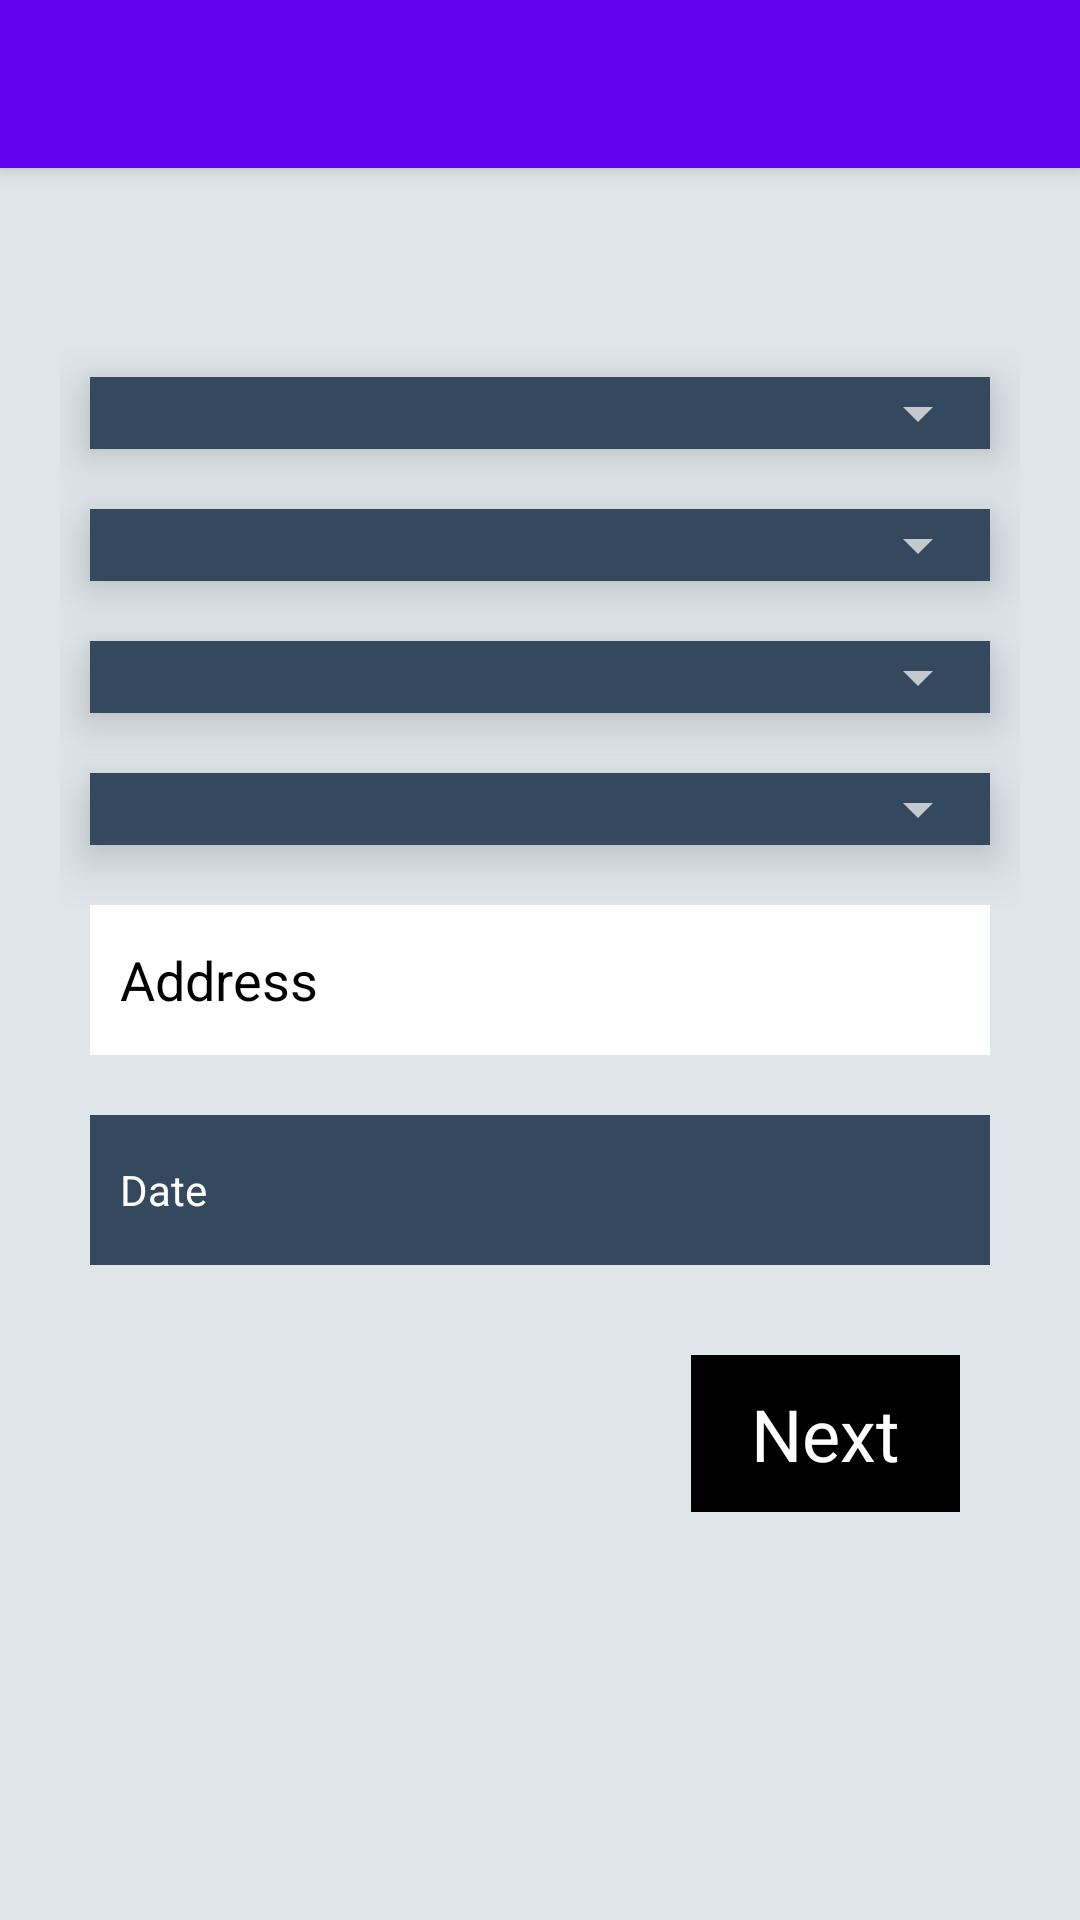

Produce the Android XML layout that renders to this screen, including the resource entries it uses.
<!-- AndroidManifest.xml: application theme Theme.MaterialComponents -->
<!-- res/layout/app_bar_add_donate_schedule.xml -->
<?xml version="1.0" encoding="utf-8"?>
<androidx.coordinatorlayout.widget.CoordinatorLayout xmlns:android="http://schemas.android.com/apk/res/android"
    xmlns:app="http://schemas.android.com/apk/res-auto"
    xmlns:tools="http://schemas.android.com/tools"
    android:layout_width="match_parent"
    android:layout_height="match_parent"
    tools:context=".AddDonateSchedule">
    <com.google.android.material.appbar.AppBarLayout
        android:layout_width="match_parent"
        android:layout_height="wrap_content"
        android:theme="@style/AppTheme.AppBarOverlay"
        >
        <androidx.appcompat.widget.Toolbar
            android:id="@+id/toolbar"
            android:gravity="left"
            android:layout_width="match_parent"
            android:layout_height="?attr/actionBarSize"
            android:background="@color/colorPrimary"
            app:popupTheme="@style/AppTheme.PopupOverlay"
            />
    </com.google.android.material.appbar.AppBarLayout>
    <include layout="@layout/content_add_donate_schedule"/>


</androidx.coordinatorlayout.widget.CoordinatorLayout>
<!-- res/layout/content_add_donate_schedule.xml (included above) -->
<?xml version="1.0" encoding="utf-8"?>
<LinearLayout xmlns:android="http://schemas.android.com/apk/res/android"
    xmlns:app="http://schemas.android.com/apk/res-auto"
    xmlns:tools="http://schemas.android.com/tools"
    android:layout_width="match_parent"
    android:layout_height="match_parent"
    tools:context=".FamilyAddress"
    android:gravity="center"
    android:orientation="vertical"
    android:background="@color/white_1">
    <LinearLayout
        android:layout_width="match_parent"
        android:orientation="vertical"
        android:layout_margin="20dp"
        android:elevation="10dp"
        android:background="@drawable/shape1"
        android:layout_height="wrap_content">
    <ScrollView
        android:layout_width="match_parent"
        android:layout_height="match_parent">
        <LinearLayout
            android:layout_width="match_parent"
            android:orientation="vertical"
            android:layout_gravity="center"
            android:gravity="center"
            android:background="@color/white_1"
            android:layout_height="match_parent">
            <LinearLayout
                android:layout_width="match_parent"
                android:background="@color/anik2"
                android:elevation="10dp"
                android:layout_margin="10dp"
                android:layout_height="wrap_content">
                <Spinner
                    android:id="@+id/division_spinner"
                    android:layout_width="match_parent"
                    android:layout_height="wrap_content"/>

            </LinearLayout>

            <LinearLayout
                android:layout_width="match_parent"
                android:background="@color/anik2"
                android:elevation="10dp"
                android:layout_margin="10dp"
                android:layout_height="wrap_content">
                <Spinner

                    android:id="@+id/district_spinner"
                    android:layout_width="match_parent"
                    android:layout_height="wrap_content"/>

            </LinearLayout>
            <LinearLayout
                android:layout_width="match_parent"
                android:background="@color/anik2"
                android:elevation="10dp"
                android:layout_margin="10dp"
                android:layout_height="wrap_content">
                <Spinner
                    android:id="@+id/type_spinner"
                    android:layout_width="match_parent"
                    android:textColor="@color/black"
                    android:layout_height="wrap_content"/>

            </LinearLayout>
            <LinearLayout
                android:layout_width="match_parent"
                android:background="@color/anik2"
                android:elevation="10dp"
                android:layout_margin="10dp"
                android:layout_height="wrap_content">
                <Spinner
                    android:id="@+id/area_spinner"
                    android:layout_width="match_parent"
                    android:textColor="@color/black"
                    android:layout_height="wrap_content"/>

            </LinearLayout>

            <LinearLayout
                android:layout_width="match_parent"
                android:layout_height="wrap_content"
                app:boxStrokeColor="@color/black"
                android:hint="Area"
                android:transitionName="tran2"
                android:layout_margin="10dp"
                android:elevation="5dp"
                android:background="@drawable/shape1"
                app:hintTextColor="@color/black">

                <EditText
                    android:id="@+id/address_edit_text"
                    android:layout_width="match_parent"
                    android:hint="Address"
                    android:background="@color/white"
                    android:padding="10dp"
                    android:textColor="@color/black"
                    android:textColorHint="@color/black"
                    android:layout_height="50dp"/>
            </LinearLayout>
            <LinearLayout
                android:layout_width="match_parent"
                android:layout_height="wrap_content"
                app:boxStrokeColor="@color/black"
                android:transitionName="tran2"
                android:layout_margin="10dp"
                android:gravity="center_vertical"
                android:elevation="50dp"
                android:background="@drawable/shape1"
                app:hintTextColor="@color/black">

                <TextView
                    android:id="@+id/date_picker"
                    android:layout_width="match_parent"
                    android:text="Date"
                    android:gravity="center_vertical"
                    android:background="@color/anik2"
                    android:padding="10dp"
                    android:textColor="@color/white"
                    android:textColorHint="@color/black"
                    android:layout_height="50dp"/>
            </LinearLayout>


            <TextView
                android:id="@+id/next_button"
                android:layout_width="wrap_content"
                android:layout_height="wrap_content"
                android:layout_gravity="end"
                android:layout_margin="20dp"
                android:background="@color/black"
                android:fontFamily="@font/oxygen_light"
                android:paddingLeft="20dp"
                android:paddingTop="10dp"
                android:paddingRight="20dp"
                android:paddingBottom="10dp"
                android:text="Next"
                android:textColor="#fff"
                android:textSize="24sp"
                android:transitionName="tran4" />
            </LinearLayout>
        </ScrollView>
    </LinearLayout>
</LinearLayout>
<!-- resources referenced by this layout -->
<resources>
  <color name="anik2">#34495E</color>
  <color name="black">#000000</color>
  <color name="colorPrimary">#6200EE</color>
  <color name="white">#FFFFFF</color>
  <color name="white_1">#DFE6E9</color>
  <style name="AppTheme.AppBarOverlay" parent="ThemeOverlay.AppCompat.Dark.ActionBar" />
  <style name="AppTheme.PopupOverlay" parent="ThemeOverlay.AppCompat.Light" />
</resources>
